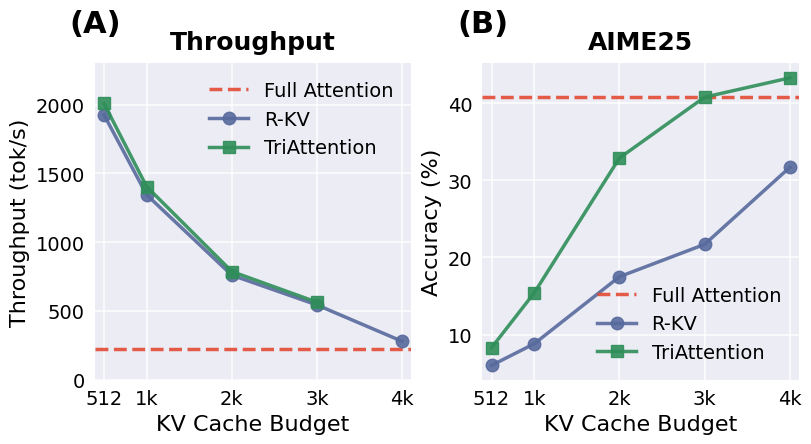

Write the Python code that produced this figure.
"""Generate combined figure: KV Budget vs Throughput + KV Budget vs Accuracy (AIME25).

This script creates a 2-panel figure combining:
- Panel (A): Throughput comparison at 16K generation length
- Panel (B): Accuracy comparison on AIME25 benchmark (Qwen3-8B)

Output: Combined figure with 2 panels
"""
from __future__ import annotations

import argparse
from pathlib import Path

import matplotlib
matplotlib.use("Agg")
import matplotlib.pyplot as plt

# Force Times New Roman font for all text
plt.rcParams['font.family'] = 'serif'
plt.rcParams['font.serif'] = ['Times New Roman']
plt.rcParams['mathtext.fontset'] = 'stix'
from matplotlib.gridspec import GridSpec


def parse_args() -> argparse.Namespace:
    parser = argparse.ArgumentParser(
        description="Generate combined throughput + accuracy figure"
    )
    parser.add_argument(
        "--output-dir",
        type=Path,
        default=Path("paper_visualizations/outputs/kv_budget_combined"),
        help="Output directory for figures",
    )
    parser.add_argument("--dpi", type=int, default=200, help="Figure DPI")
    return parser.parse_args()


def main() -> None:
    args = parse_args()
    args.output_dir.mkdir(parents=True, exist_ok=True)

    # Style constants (matching reference combined figure)
    face_color = (231 / 250, 231 / 250, 240 / 250)
    FONT_SIZE = 16
    TICK_SIZE = 14
    LABEL_FONT_SIZE = 22
    LABEL_FONT = 'Times New Roman'

    # Color scheme for methods (matching reference)
    colors = {
        'FullKV': '#E24A33',                          # Red (baseline)
        'R-KV': (85/250, 104/250, 154/250),           # Blue
        'TriAttention': (46/250, 139/250, 87/250),    # Green
    }

    # Markers
    markers = {
        'R-KV': 'o',
        'TriAttention': 's',
    }

    def style_ax(ax):
        ax.set_facecolor(face_color)
        for spine in ax.spines.values():
            spine.set_visible(False)
        ax.tick_params(top=False, bottom=False, left=False, right=False, labelsize=TICK_SIZE)
        ax.set_axisbelow(True)
        ax.grid(True, axis="both", alpha=0.7, color="white", linewidth=1.5)

    # ==========================================================================
    # Data
    # ==========================================================================

    # --- Throughput data (16K generation length, Fixed budget) ---
    throughput_fullkv = 222.76  # batch size 26
    throughput_rkv_budgets = [512, 1024, 2048, 3072, 4096]
    throughput_rkv = [1927.55, 1345.53, 760.44, 543.59, 279.01]
    throughput_triatt_budgets = [512, 1024, 2048, 3072]  # 4096 has no data
    throughput_triatt = [2009.31, 1405.18, 787.09, 563.49]

    # --- Accuracy data (AIME25, Qwen3-8B) ---
    accuracy_fullkv = 40.8
    accuracy_rkv_budgets = [512, 1024, 2048, 3072, 4096]
    accuracy_rkv = [6.0, 8.8, 17.5, 21.7, 31.7]
    accuracy_triatt_budgets = [512, 1024, 2048, 3072, 4096]
    accuracy_triatt = [8.3, 15.4, 32.9, 40.8, 43.3]

    # ==========================================================================
    # Create figure with 2 panels
    # ==========================================================================
    # Reference: 12 width for 3 panels → 4 per panel
    # Here: 8 width for 2 panels → 4 per panel (matching reference proportion)
    fig = plt.figure(figsize=(8, 4.5), dpi=args.dpi, constrained_layout=True)
    gs = GridSpec(1, 2, figure=fig, wspace=0.02)

    all_budgets = [512, 1024, 2048, 3072, 4096]

    # --- Panel (A): Throughput ---
    ax1 = fig.add_subplot(gs[0, 0])
    ax1.set_box_aspect(1)
    style_ax(ax1)

    # FullKV horizontal line
    ax1.axhline(y=throughput_fullkv, color=colors['FullKV'], linestyle='--',
                linewidth=2.5, label='Full Attention', alpha=0.9)

    # R-KV
    ax1.plot(throughput_rkv_budgets, throughput_rkv,
             color=colors['R-KV'], linestyle='-', marker=markers['R-KV'],
             markersize=9, linewidth=2.5, label='R-KV', alpha=0.9)

    # TriAttention
    ax1.plot(throughput_triatt_budgets, throughput_triatt,
             color=colors['TriAttention'], linestyle='-', marker=markers['TriAttention'],
             markersize=9, linewidth=2.5, label='TriAttention', alpha=0.9)

    ax1.set_xlabel('KV Cache Budget', fontsize=FONT_SIZE)
    ax1.set_ylabel('Throughput (tok/s)', fontsize=FONT_SIZE)
    ax1.set_title('Throughput', fontsize=FONT_SIZE + 2, fontweight='bold', pad=10)
    ax1.set_xticks(all_budgets)
    ax1.set_xticklabels(['512', '1k', '2k', '3k', '4k'])
    ax1.set_xlim(400, 4200)
    ax1.set_ylim(0, 2300)
    ax1.text(-0.08, 1.08, '(A)', transform=ax1.transAxes,
             fontsize=LABEL_FONT_SIZE, fontweight='bold', va='bottom',
             fontname=LABEL_FONT)
    ax1.legend(frameon=False, fontsize=FONT_SIZE - 2, loc='upper right')

    # --- Panel (B): Accuracy (AIME25) ---
    ax2 = fig.add_subplot(gs[0, 1])
    ax2.set_box_aspect(1)
    style_ax(ax2)

    # FullKV horizontal line
    ax2.axhline(y=accuracy_fullkv, color=colors['FullKV'], linestyle='--',
                linewidth=2.5, label='Full Attention', alpha=0.9)

    # R-KV
    ax2.plot(accuracy_rkv_budgets, accuracy_rkv,
             color=colors['R-KV'], linestyle='-', marker=markers['R-KV'],
             markersize=9, linewidth=2.5, label='R-KV', alpha=0.9)

    # TriAttention
    ax2.plot(accuracy_triatt_budgets, accuracy_triatt,
             color=colors['TriAttention'], linestyle='-', marker=markers['TriAttention'],
             markersize=9, linewidth=2.5, label='TriAttention', alpha=0.9)

    ax2.set_xlabel('KV Cache Budget', fontsize=FONT_SIZE)
    ax2.set_ylabel('Accuracy (%)', fontsize=FONT_SIZE)
    ax2.set_title('AIME25', fontsize=FONT_SIZE + 2, fontweight='bold', pad=10)
    ax2.set_xticks(all_budgets)
    ax2.set_xticklabels(['512', '1k', '2k', '3k', '4k'])
    ax2.set_xlim(400, 4200)
    ax2.text(-0.08, 1.08, '(B)', transform=ax2.transAxes,
             fontsize=LABEL_FONT_SIZE, fontweight='bold', va='bottom',
             fontname=LABEL_FONT)
    ax2.legend(frameon=False, fontsize=FONT_SIZE - 2, loc='lower right')

    output_path = args.output_dir / "fig_kv_budget_throughput_accuracy_combined.png"
    fig.savefig(output_path, dpi=args.dpi, bbox_inches='tight')
    plt.close(fig)

    print(f"Saved: {output_path}")


if __name__ == "__main__":
    main()
